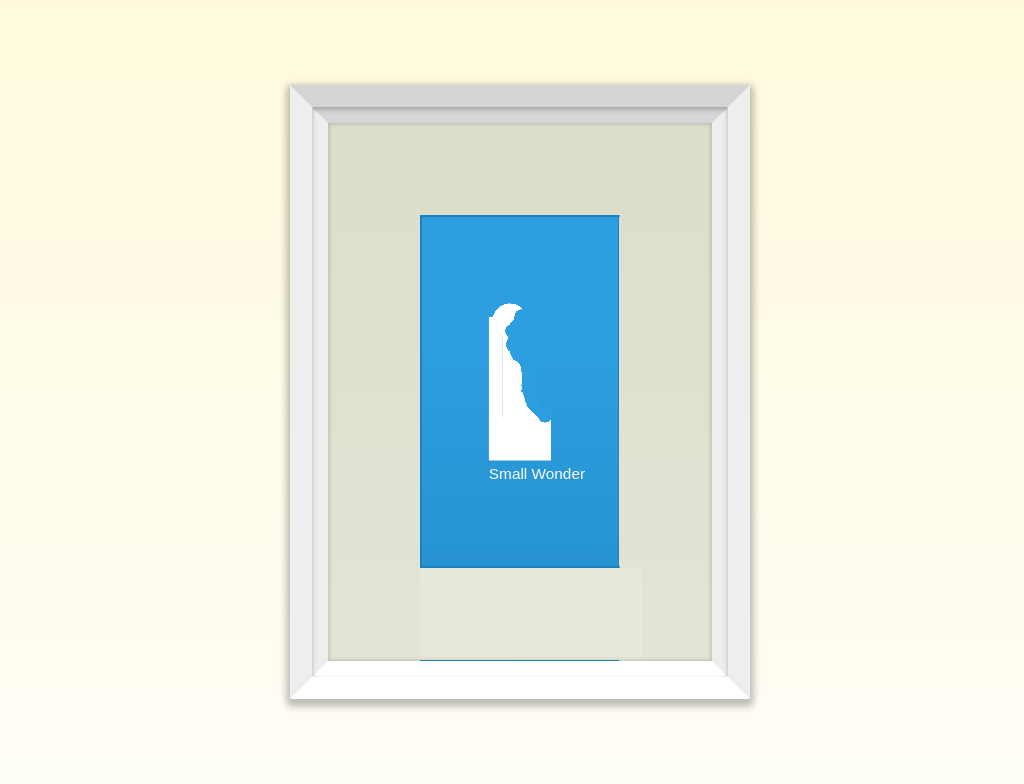

Write the HTML and CSS that draws this image.

<!-- file: small.html -->
<html lang="en">
<head>
  <title>14. Small : Divtober 2023</title>
  <link rel="preconnect" href="https://fonts.googleapis.com">
<link rel="preconnect" href="https://fonts.gstatic.com" crossorigin>
<link href="https://fonts.googleapis.com/css2?family=Amatic+SC:wght@700&display=swap" rel="stylesheet">
  <link href="style.css" rel="stylesheet" type="text/css" >
</head>
 
<body>
  <div class="small"></div>
</body>
</html>

/* file: style.css */
div, div:before, div:after {
  display: block;
  content: "";
  position: absolute;
  box-sizing: border-box;
}

body {
  height: 100vh;
  width: 100vw;
  display: flex;
  justify-content: center;
  align-items: center;
  background-image: linear-gradient(#fffadc, #fffef6);
}

div.small {
  display: inline-block;
  margin: 10vmin 10vmin;
  height: 80vmin;
  width: 60vmin;
  padding: 3vmin 2vmin;
  position: relative;
  background-color: #2d9edf;
  border: solid 5vmin #eeeeee;
  border-bottom-color: #ffffff;
  border-left-color: #eeeeee;
  border-radius: 0.25vmin;
  border-right-color: #eeeeee;
  border-top-color: #d5d5d5;
  box-shadow: 0 0 5px 0 rgba(0, 0, 0, 0.25) inset, 0 0.5vmin 1vmin 0.5vmin rgba(0, 0, 0, 0.25);
  background: linear-gradient(#ddddcc, #ddddcc) 12vmin 0vmin/29vmin 12vmin no-repeat, linear-gradient(#1d82bc, #1d82bc) 12vmin 0vmin/26vmin 12.25vmin no-repeat, linear-gradient(#e7e7db, #e7e7db) 12vmin 58vmin/29vmin 12vmin no-repeat, linear-gradient(#1d82bc, #1d82bc) 12vmin 57.75vmin/26vmin 12.25vmin no-repeat, linear-gradient(#ddddcc, #e7e7db) 0vmin 0vmin/12vmin 100vmin no-repeat, linear-gradient(#1d82bc, #1d82bc) 0vmin 0vmin/12.25vmin 100vmin no-repeat, linear-gradient(#ddddcc, #e7e7db) 38vmin 0vmin/12.5vmin 100vmin no-repeat, linear-gradient(#1d82bc, #1d82bc) 37.75vmin 0vmin/13vmin 100vmin no-repeat, linear-gradient(#2d9edf 30vmin, #1d82bc) 0vmin 0vmin/100vmin 100vmin no-repeat;
}

div.small:before {
  border-radius: 2px;
  bottom: -2vmin;
  box-shadow: 0 2px 5px 0 rgba(0, 0, 0, 0.25) inset;
  content: "Small Wonder";
  font-family: "Amatic SC", sans-serif;
  font-size: 2vmin;
  color: #ffffff;
  padding-left: 23vmin;
  padding-top: 46.5vmin;
  left: -2vmin;
  position: absolute;
  right: -2vmin;
  top: -2vmin;
}

div.small:after {
  width: 50vmin;
  height: 70vmin;
  top: -5vmin;
  left: -2vmin;
  display: flex;
  position: relative;
  justify-content: center;
  align-items: center;
  transform: scale(0.45);
  background: radial-gradient(ellipse, #ffffff 2vmin, transparent 1vmin) 19.25vmin 16vmin/4vmin 4vmin no-repeat, radial-gradient(ellipse, #2d9edf 2vmin, transparent 1vmin) 20.75vmin 20vmin/4vmin 4vmin no-repeat, linear-gradient(-60deg, #2d9edf 3vmin, transparent 1vmin) 15vmin 16vmin/10vmin 5vmin no-repeat, radial-gradient(ellipse, #2d9edf 2vmin, transparent 1vmin) 23.5vmin 15.75vmin/4vmin 4vmin no-repeat, radial-gradient(ellipse, #ffffff 2.5vmin, transparent 1vmin) 20.25vmin 30.5vmin/5vmin 5vmin no-repeat, linear-gradient(-115deg, #2d9edf 4vmin, transparent 1vmin) 15.5vmin 26vmin/10vmin 5vmin no-repeat, linear-gradient(-45deg, #2d9edf 4vmin, transparent 1vmin) 17vmin 18vmin/10vmin 5vmin no-repeat, linear-gradient(#2d9edf 4vmin, transparent 1vmin) 21.5vmin 21vmin/5vmin 5vmin no-repeat, radial-gradient(ellipse, #2d9edf 2.5vmin, transparent 1vmin) 21vmin 23.5vmin/5vmin 5vmin no-repeat, radial-gradient(ellipse, #ffffff 1.5vmin, transparent 1vmin) 22.55vmin 37vmin/3vmin 3vmin no-repeat, radial-gradient(ellipse, #2d9edf 2vmin, transparent 1vmin) 30.25vmin 44.5vmin/4vmin 4vmin no-repeat, linear-gradient(-135deg, #2d9edf 4vmin, transparent 1vmin) 27vmin 42vmin/4vmin 6vmin no-repeat, linear-gradient(-105deg, #2d9edf 4vmin, transparent 1vmin) 19.75vmin 39vmin/10vmin 4vmin no-repeat, radial-gradient(ellipse, #ffffff 2vmin, transparent 1vmin) 23.75vmin 40.25vmin/4vmin 4vmin no-repeat, linear-gradient(-85deg, #2d9edf 4vmin, transparent 1vmin) 19.25vmin 32vmin/10vmin 7.75vmin no-repeat, radial-gradient(ellipse, #ffffff 5vmin, transparent 1vmin) 17vmin 14vmin/10vmin 10vmin no-repeat, linear-gradient(70deg, #ffffff 13vmin, transparent 1vmin) 20vmin 16vmin/40vmin 41vmin no-repeat, linear-gradient(90deg, #ffffff 18vmin, transparent 1vmin) 16vmin 47vmin/30vmin 12.5vmin no-repeat, linear-gradient(90deg, #ffffff 13vmin, transparent 1vmin) 16vmin 18vmin/4vmin 41vmin no-repeat;
}